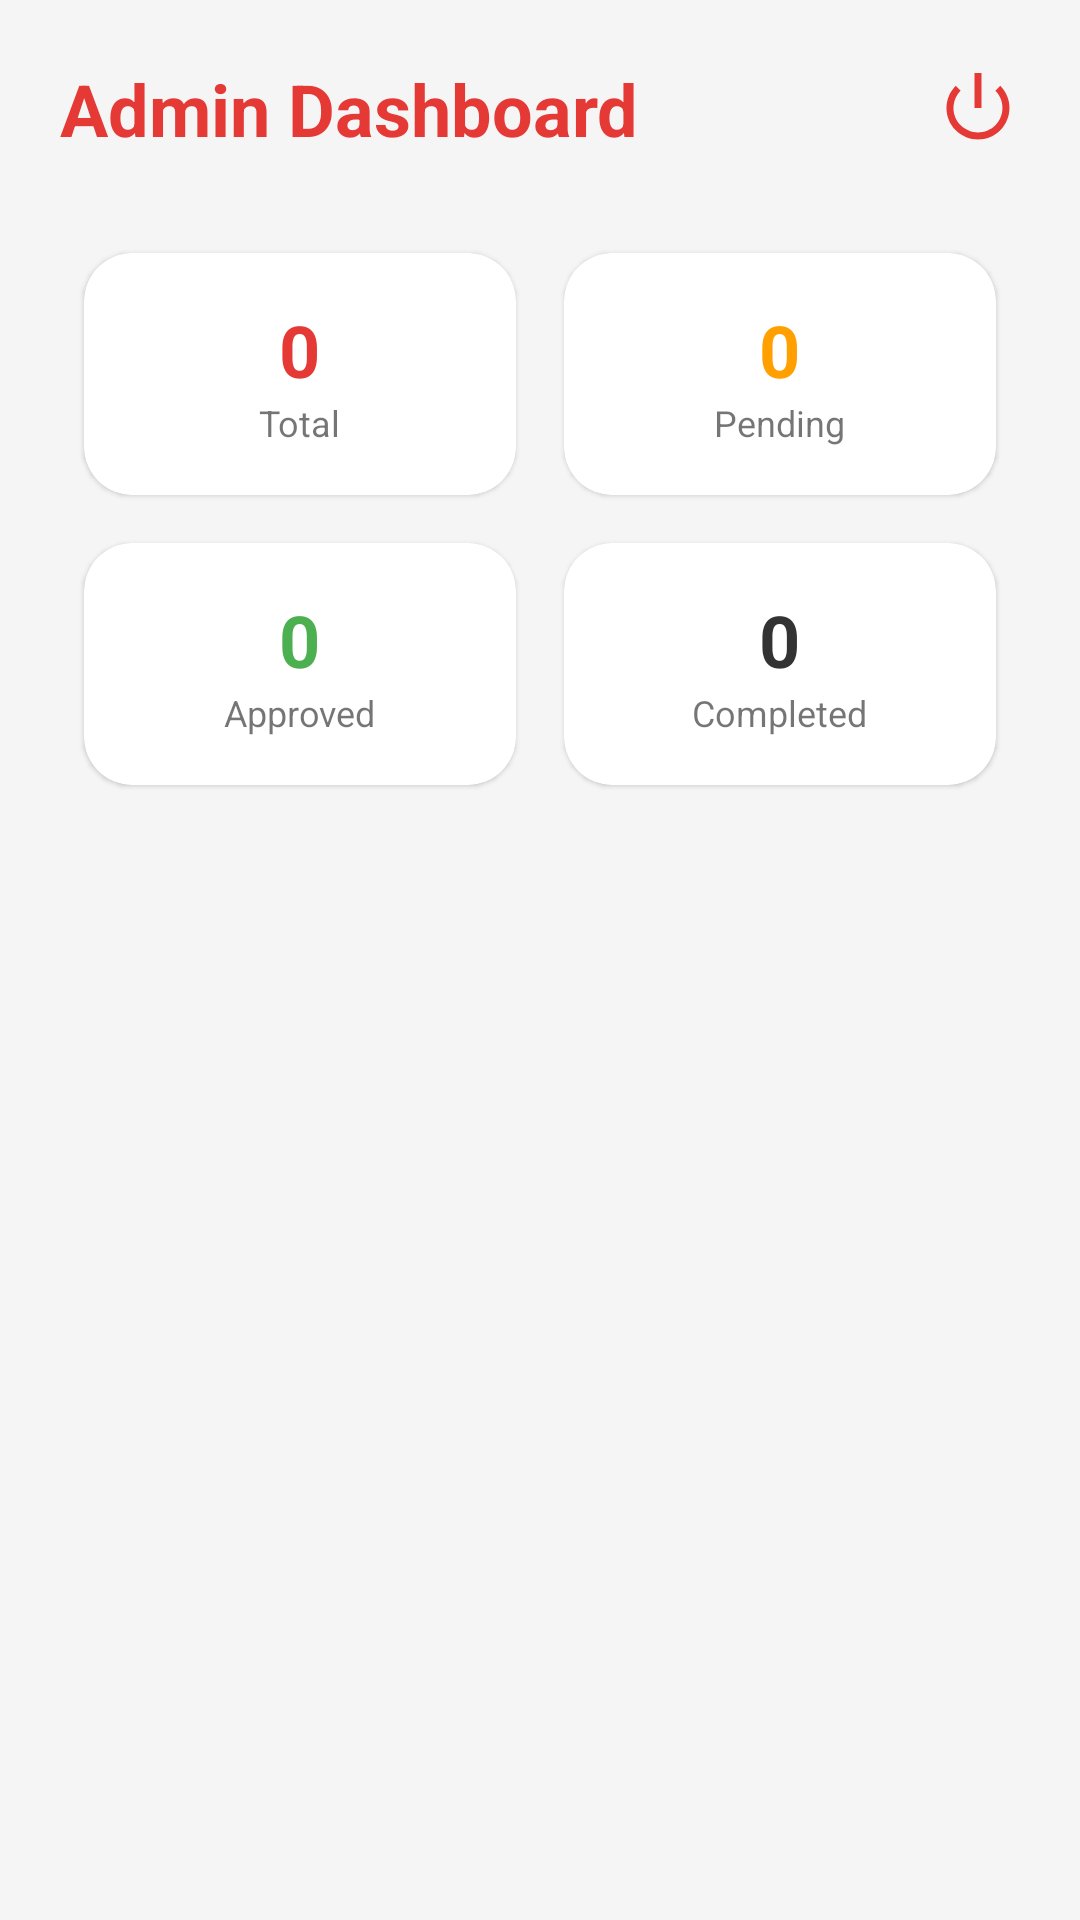

Produce the Android XML layout that renders to this screen, including the resource entries it uses.
<!-- AndroidManifest.xml: application theme Theme.BarangayMed -->
<!-- res/layout/fragment_admin_dashboard.xml -->
<?xml version="1.0" encoding="utf-8"?>
<ScrollView xmlns:android="http://schemas.android.com/apk/res/android"
    xmlns:app="http://schemas.android.com/apk/res-auto"
    android:layout_width="match_parent"
    android:layout_height="match_parent"
    android:background="@color/lightGray">

    <LinearLayout
        android:layout_width="match_parent"
        android:layout_height="wrap_content"
        android:orientation="vertical"
        android:padding="20dp">

        <RelativeLayout
            android:layout_width="match_parent"
            android:layout_height="wrap_content"
            android:layout_marginBottom="24dp">

            <TextView
                android:layout_width="wrap_content"
                android:layout_height="wrap_content"
                android:text="Admin Dashboard"
                android:textSize="24sp"
                android:textStyle="bold"
                android:textColor="@color/primaryRed"/>

            <ImageView
                android:id="@+id/btnAdminLogout"
                android:layout_width="28dp"
                android:layout_height="28dp"
                android:layout_alignParentEnd="true"
                android:layout_centerVertical="true"
                android:src="@android:drawable/ic_lock_power_off"
                app:tint="@color/primaryRed"
                android:contentDescription="Logout"/>
        </RelativeLayout>

        <GridLayout
            android:layout_width="match_parent"
            android:layout_height="wrap_content"
            android:columnCount="2"
            android:alignmentMode="alignMargins">

            <com.google.android.material.card.MaterialCardView
                android:layout_width="0dp"
                android:layout_height="wrap_content"
                android:layout_columnWeight="1"
                android:layout_margin="8dp"
                app:cardCornerRadius="16dp">
                <LinearLayout
                    android:layout_width="match_parent"
                    android:layout_height="wrap_content"
                    android:orientation="vertical"
                    android:padding="16dp"
                    android:gravity="center">
                    <TextView android:id="@+id/tvTotalAppts" android:layout_width="wrap_content" android:layout_height="wrap_content" android:text="0" android:textSize="24sp" android:textStyle="bold" android:textColor="@color/primaryRed"/>
                    <TextView android:layout_width="wrap_content" android:layout_height="wrap_content" android:text="Total" android:textSize="12sp"/>
                </LinearLayout>
            </com.google.android.material.card.MaterialCardView>

            <com.google.android.material.card.MaterialCardView
                android:layout_width="0dp"
                android:layout_height="wrap_content"
                android:layout_columnWeight="1"
                android:layout_margin="8dp"
                app:cardCornerRadius="16dp">
                <LinearLayout
                    android:layout_width="match_parent"
                    android:layout_height="wrap_content"
                    android:orientation="vertical"
                    android:padding="16dp"
                    android:gravity="center">
                    <TextView android:id="@+id/tvPendingAppts" android:layout_width="wrap_content" android:layout_height="wrap_content" android:text="0" android:textSize="24sp" android:textStyle="bold" android:textColor="#FFA000"/>
                    <TextView android:layout_width="wrap_content" android:layout_height="wrap_content" android:text="Pending" android:textSize="12sp"/>
                </LinearLayout>
            </com.google.android.material.card.MaterialCardView>

            <com.google.android.material.card.MaterialCardView
                android:layout_width="0dp"
                android:layout_height="wrap_content"
                android:layout_columnWeight="1"
                android:layout_margin="8dp"
                app:cardCornerRadius="16dp">
                <LinearLayout
                    android:layout_width="match_parent"
                    android:layout_height="wrap_content"
                    android:orientation="vertical"
                    android:padding="16dp"
                    android:gravity="center">
                    <TextView android:id="@+id/tvApprovedAppts" android:layout_width="wrap_content" android:layout_height="wrap_content" android:text="0" android:textSize="24sp" android:textStyle="bold" android:textColor="#4CAF50"/>
                    <TextView android:layout_width="wrap_content" android:layout_height="wrap_content" android:text="Approved" android:textSize="12sp"/>
                </LinearLayout>
            </com.google.android.material.card.MaterialCardView>

            <com.google.android.material.card.MaterialCardView
                android:layout_width="0dp"
                android:layout_height="wrap_content"
                android:layout_columnWeight="1"
                android:layout_margin="8dp"
                app:cardCornerRadius="16dp">
                <LinearLayout
                    android:layout_width="match_parent"
                    android:layout_height="wrap_content"
                    android:orientation="vertical"
                    android:padding="16dp"
                    android:gravity="center">
                    <TextView android:id="@+id/tvCompletedAppts" android:layout_width="wrap_content" android:layout_height="wrap_content" android:text="0" android:textSize="24sp" android:textStyle="bold" android:textColor="@color/darkGray"/>
                    <TextView android:layout_width="wrap_content" android:layout_height="wrap_content" android:text="Completed" android:textSize="12sp"/>
                </LinearLayout>
            </com.google.android.material.card.MaterialCardView>
        </GridLayout>

    </LinearLayout>
</ScrollView>
<!-- resources referenced by this layout -->
<resources>
  <color name="darkGray">#333333</color>
  <color name="lightGray">#F5F5F5</color>
  <color name="primaryRed">#E53935</color>
  <style name="Theme.BarangayMed" parent="Theme.MaterialComponents.DayNight.NoActionBar">
          
          <item name="colorPrimary">@color/primaryRed</item>
          <item name="colorPrimaryVariant">@color/primaryDarkRed</item>
          <item name="colorOnPrimary">@color/white</item>
          
          <item name="colorSecondary">@color/primaryRed</item>
          <item name="colorSecondaryVariant">@color/primaryDarkRed</item>
          <item name="colorOnSecondary">@color/white</item>
          
          <item name="android:statusBarColor">?attr/colorPrimaryVariant</item>
          
      </style>
  <color name="primaryDarkRed">#B71C1C</color>
  <color name="white">#FFFFFF</color>
</resources>
